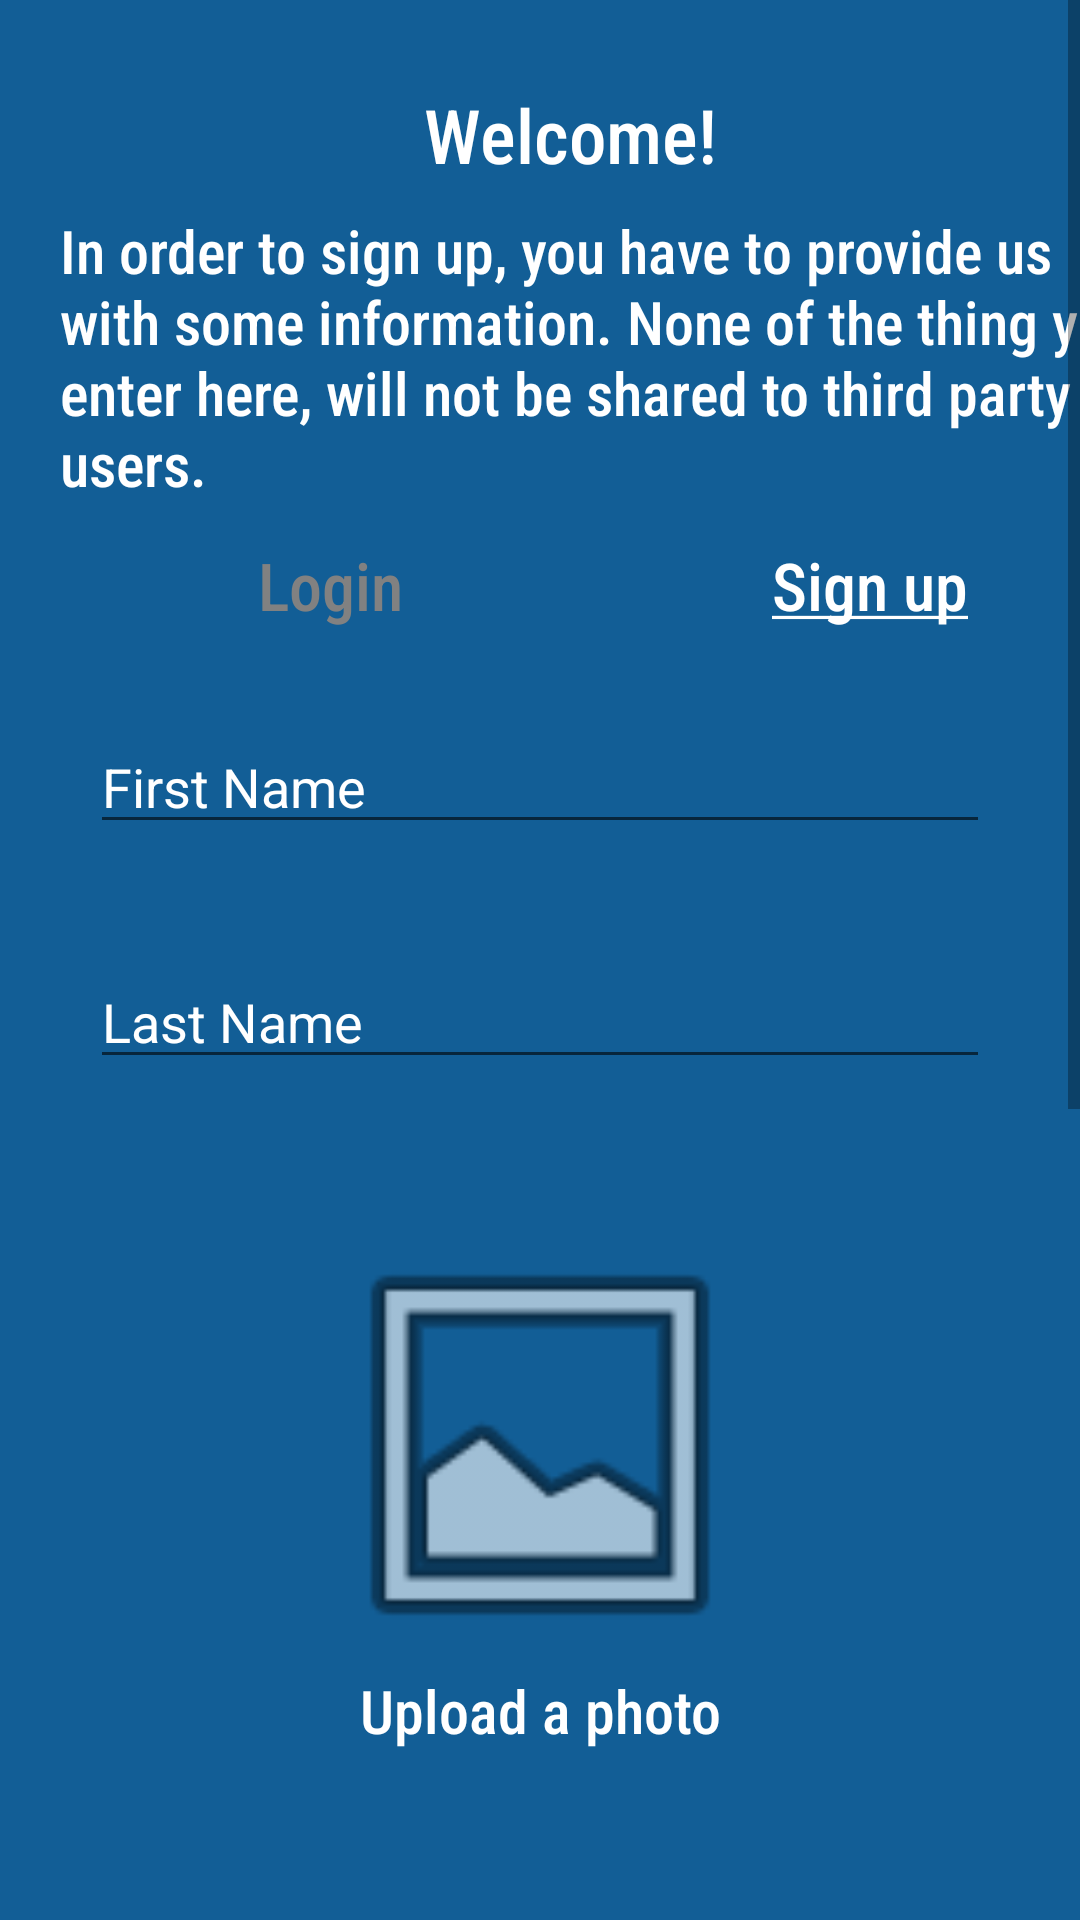

Write the Android layout XML for this screen, with the resource values it uses.
<!-- AndroidManifest.xml: application theme Theme.ST -->
<!-- res/layout/activity_register.xml -->
<?xml version="1.0" encoding="utf-8"?>
<androidx.constraintlayout.widget.ConstraintLayout xmlns:android="http://schemas.android.com/apk/res/android"
    xmlns:app="http://schemas.android.com/apk/res-auto"
    xmlns:tools="http://schemas.android.com/tools"
    android:layout_width="match_parent"
    android:layout_height="match_parent"
    android:background="@color/logo"
    android:backgroundTint="@color/logo"
    android:isScrollContainer="true"
    android:scrollIndicators="right"
    android:scrollbars="vertical"
    tools:context=".Register">

    <ScrollView
        android:id="@+id/scrollView2"
        android:layout_width="match_parent"
        android:layout_height="match_parent"
        tools:layout_editor_absoluteX="0dp"
        tools:layout_editor_absoluteY="0dp">

        <LinearLayout
            android:layout_width="match_parent"
            android:layout_height="wrap_content"
            android:orientation="vertical">

            <TextView
                android:id="@+id/Welcome"
                android:layout_width="match_parent"
                android:layout_height="50dp"
                android:layout_gravity="center"
                android:layout_marginLeft="10dp"
                android:layout_marginTop="20dp"
                android:fontFamily="sans-serif-condensed-medium"
                android:gravity="center"
                android:text="Welcome!"
                android:textAlignment="center"
                android:textColor="@color/white"
                android:textSize="25dp" />

            <TextView
                android:id="@+id/RegisterDesc"
                android:layout_width="359dp"
                android:layout_height="100dp"
                android:layout_marginLeft="20dp"
                android:fontFamily="sans-serif-condensed-medium"
                android:text="In order to sign up, you have to
provide us with some information.
None of the thing you enter here, will
not be shared to third party users."
                android:textColor="@color/white"
                android:textSize="20dp" />

            <LinearLayout
                android:layout_width="match_parent"
                android:layout_height="match_parent"
                android:orientation="horizontal">

                <TextView
                    android:id="@+id/LoginButton"
                    android:layout_width="180dp"
                    android:layout_height="50dp"
                    android:layout_marginLeft="20dp"
                    android:fontFamily="sans-serif-condensed-medium"
                    android:gravity="center"
                    android:text="Login"
                    android:textAlignment="center"
                    android:textColor="#818181"
                    android:textSize="22dp" />

                <TextView
                    android:id="@+id/SignUpButton"
                    android:layout_width="180dp"
                    android:layout_height="50dp"
                    android:fontFamily="sans-serif-condensed-medium"
                    android:gravity="center"
                    android:text="@string/Sign_up_underscore"
                    android:textAlignment="center"
                    android:textColor="@color/white"
                    android:textSize="22dp" />

            </LinearLayout>

            <com.google.android.material.textfield.TextInputEditText
                android:id="@+id/FirstNameFill"
                android:layout_width="300dp"
                android:layout_height="wrap_content"
                android:layout_gravity="center"
                android:layout_marginTop="20dp"
                android:ems="10"
                android:hint="First Name"
                android:inputType="textPersonName"
                android:textColor="@color/white"
                android:textColorHint="@color/white" />
            <TextView
                android:id="@+id/firstNameErr"
                android:layout_width="200dp"
                android:layout_height="17dp"
                android:text=""
                android:textColor="@color/red"
                android:fontFamily="sans-serif-condensed-medium"
                android:layout_marginLeft="50dp"
                />
            <EditText
                android:id="@+id/LastNameFill"
                android:layout_width="300dp"
                android:layout_height="wrap_content"
                android:layout_gravity="center"
                android:layout_marginTop="20dp"
                android:ems="10"
                android:hint="Last Name"
                android:inputType="textPersonName"
                android:textColor="@color/white"
                android:textColorHint="@color/white" />
            <TextView
                android:id="@+id/lastNameErr"
                android:layout_width="200dp"
                android:layout_height="17dp"
                android:text=""
                android:textColor="@color/red"
                android:fontFamily="sans-serif-condensed-medium"
                android:layout_marginLeft="50dp"
                />

            <ImageView
                android:id="@+id/enterPhoto"
                android:layout_width="150dp"
                android:layout_height="150dp"
                android:layout_gravity="center"
                android:layout_marginTop="30dp"
                android:background="@android:drawable/ic_menu_gallery"/>
            <TextView
                android:id="@+id/enterPhotoDesc"
                android:layout_width="300dp"
                android:layout_height="50dp"
                android:layout_gravity="center"
                android:textColor="@color/white"
                android:text="Upload a photo"
                android:fontFamily="sans-serif-condensed-medium"
                android:textAlignment="center"
                android:textSize="20dp"/>
            <EditText
                android:id="@+id/TypeFill"
                android:layout_width="300dp"
                android:layout_height="wrap_content"
                android:layout_gravity="center"
                android:layout_marginTop="20dp"
                android:ems="10"
                android:hint="Specify type 'Tutor' or 'Student'"
                android:inputType="textPersonName"
                android:textColor="@color/white"
                android:textColorHint="@color/white" />
            <TextView
                android:id="@+id/typeErr"
                android:layout_width="200dp"
                android:layout_height="17dp"
                android:text=""
                android:textColor="@color/red"
                android:fontFamily="sans-serif-condensed-medium"
                android:layout_marginLeft="50dp"
                />

            <EditText
                android:id="@+id/UsernameFill"
                android:layout_width="300dp"
                android:layout_height="wrap_content"
                android:layout_gravity="center"
                android:layout_marginTop="20dp"
                android:ems="10"
                android:hint="Username"
                android:inputType="textPersonName"
                android:textColor="@color/white"
                android:textColorHint="@color/white" />
            <TextView
                android:id="@+id/usernameErr"
                android:layout_width="200dp"
                android:layout_height="17dp"
                android:text=""
                android:textColor="@color/red"
                android:fontFamily="sans-serif-condensed-medium"
                android:layout_marginLeft="50dp"
                />
            <EditText
                android:id="@+id/EmailFill"
                android:layout_width="300dp"
                android:layout_height="wrap_content"
                android:layout_gravity="center"
                android:layout_marginTop="20dp"
                android:ems="10"
                android:hint="Email"
                android:inputType="textPersonName"
                android:textColor="@color/white"
                android:textColorHint="@color/white" />
            <TextView
                android:id="@+id/emailErr"
                android:layout_width="200dp"
                android:layout_height="17dp"
                android:text=""
                android:textColor="@color/red"
                android:fontFamily="sans-serif-condensed-medium"
                android:layout_marginLeft="50dp"
                />
            <EditText
                android:id="@+id/PasswordFill"
                android:layout_width="300dp"
                android:layout_height="wrap_content"
                android:layout_gravity="center"
                android:layout_marginTop="20dp"
                android:ems="10"
                android:hint="Password"
                android:inputType="textPersonName"
                android:textColor="@color/white"
                android:textColorHint="@color/white" />
            <TextView
                android:id="@+id/passErr"
                android:layout_width="200dp"
                android:layout_height="17dp"
                android:text=""
                android:textColor="@color/red"
                android:fontFamily="sans-serif-condensed-medium"
                android:layout_marginLeft="50dp"
                />
            <EditText
                android:id="@+id/ConPasswordFill"
                android:layout_width="300dp"
                android:layout_height="wrap_content"
                android:layout_gravity="center"
                android:layout_marginTop="20dp"
                android:ems="10"
                android:hint="Confirm password"
                android:inputType="textPersonName"
                android:textColor="@color/white"
                android:textColorHint="@color/white" />
            <TextView
                android:id="@+id/confpassErr"
                android:layout_width="200dp"
                android:layout_height="17dp"
                android:text=""
                android:textColor="@color/red"
                android:fontFamily="sans-serif-condensed-medium"
                android:layout_marginLeft="50dp"
                />

            <Button
                android:id="@+id/SignUpBtn"
                android:layout_width="200dp"
                android:layout_height="50dp"
                android:layout_marginTop="30dp"
                android:layout_marginBottom="30dp"
                android:layout_gravity="center"
                android:textColor="@color/logo"
                android:backgroundTint="@color/white"
                android:textSize="25dp"
                android:text="Sign Up" />

        </LinearLayout>
    </ScrollView>


</androidx.constraintlayout.widget.ConstraintLayout>
<!-- resources referenced by this layout -->
<resources>
  <color name="logo">#FF125E96</color>
  <color name="red">#F31D0E</color>
  <color name="white">#FFFFFFFF</color>
  <string name="Sign_up_underscore"><u>Sign up</u></string>
  <style name="Theme.ST" parent="Theme.MaterialComponents.DayNight.NoActionBar">
          
          <item name="colorPrimary">@color/black</item>
          <item name="colorPrimaryVariant">@color/logo</item>
          <item name="colorOnPrimary">@color/logo</item>
          
          <item name="colorSecondary">@color/teal_200</item>
          <item name="colorSecondaryVariant">@color/teal_700</item>
          <item name="colorOnSecondary">@color/black</item>
          
          <item name="android:statusBarColor" tools:targetApi="l">?attr/colorPrimaryVariant</item>
          
      </style>
  <color name="black">#FF000000</color>
  <color name="teal_200">#FF03DAC5</color>
  <color name="teal_700">#FF018786</color>
</resources>
